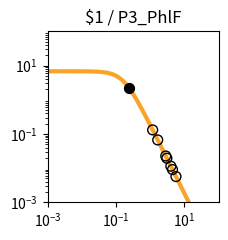

Write the Python code that produced this figure. (Note: this script raises an exception after producing the figure.)
import matplotlib.pyplot as plt
import matplotlib.ticker as ticker
import numpy as np

fig, ax = plt.subplots(figsize=(2.5,2.5))

plt.xlim(1.000000e-03, 1.000000e+02)
plt.ylim(1.000000e-03, 1.000000e+02)

x = np.array([1.000000e-03,1.122018e-03,1.258925e-03,1.412538e-03,1.584893e-03,1.778279e-03,1.995262e-03,2.238721e-03,2.511886e-03,2.818383e-03,3.162278e-03,3.548134e-03,3.981072e-03,4.466836e-03,5.011872e-03,5.623413e-03,6.309573e-03,7.079458e-03,7.943282e-03,8.912509e-03,1.000000e-02,1.122018e-02,1.258925e-02,1.412538e-02,1.584893e-02,1.778279e-02,1.995262e-02,2.238721e-02,2.511886e-02,2.818383e-02,3.162278e-02,3.548134e-02,3.981072e-02,4.466836e-02,5.011872e-02,5.623413e-02,6.309573e-02,7.079458e-02,7.943282e-02,8.912509e-02,1.000000e-01,1.122018e-01,1.258925e-01,1.412538e-01,1.584893e-01,1.778279e-01,1.995262e-01,2.238721e-01,2.511886e-01,2.818383e-01,3.162278e-01,3.548134e-01,3.981072e-01,4.466836e-01,5.011872e-01,5.623413e-01,6.309573e-01,7.079458e-01,7.943282e-01,8.912509e-01,1.000000e+00,1.122018e+00,1.258925e+00,1.412538e+00,1.584893e+00,1.778279e+00,1.995262e+00,2.238721e+00,2.511886e+00,2.818383e+00,3.162278e+00,3.548134e+00,3.981072e+00,4.466836e+00,5.011872e+00,5.623413e+00,6.309573e+00,7.079458e+00,7.943282e+00,8.912509e+00,1.000000e+01,1.122018e+01,1.258925e+01,1.412538e+01,1.584893e+01,1.778279e+01,1.995262e+01,2.238721e+01,2.511886e+01,2.818383e+01,3.162278e+01,3.548134e+01,3.981072e+01,4.466836e+01,5.011872e+01,5.623413e+01,6.309573e+01,7.079458e+01,7.943282e+01,8.912509e+01,1.000000e+02,])
y = np.array([6.793769e+00,6.793708e+00,6.793632e+00,6.793537e+00,6.793416e+00,6.793264e+00,6.793072e+00,6.792831e+00,6.792526e+00,6.792143e+00,6.791659e+00,6.791050e+00,6.790283e+00,6.789315e+00,6.788097e+00,6.786561e+00,6.784627e+00,6.782191e+00,6.779123e+00,6.775260e+00,6.770398e+00,6.764279e+00,6.756583e+00,6.746908e+00,6.734754e+00,6.719497e+00,6.700365e+00,6.676407e+00,6.646453e+00,6.609081e+00,6.562573e+00,6.504879e+00,6.433593e+00,6.345940e+00,6.238810e+00,6.108831e+00,5.952525e+00,5.766560e+00,5.548098e+00,5.295258e+00,5.007628e+00,4.686765e+00,4.336552e+00,3.963289e+00,3.575410e+00,3.182809e+00,2.795870e+00,2.424391e+00,2.076633e+00,1.758681e+00,1.474197e+00,1.224541e+00,1.009143e+00,8.260148e-01,6.722568e-01,5.445086e-01,4.392943e-01,3.532611e-01,2.833258e-01,2.267482e-01,1.811542e-01,1.445265e-01,1.151755e-01,9.170305e-02,7.296195e-02,5.801777e-02,4.611348e-02,3.663846e-02,2.910190e-02,2.311031e-02,1.834895e-02,1.456644e-02,1.156234e-02,9.176956e-03,7.283160e-03,5.779843e-03,4.586616e-03,3.639594e-03,2.888025e-03,2.291602e-03,1.818316e-03,1.442758e-03,1.144755e-03,9.082964e-04,7.206752e-04,5.718065e-04,4.536873e-04,3.599670e-04,2.856060e-04,2.266059e-04,1.797936e-04,1.426516e-04,1.131823e-04,8.980074e-05,7.124938e-05,5.653040e-05,4.485210e-05,3.558634e-05,2.823474e-05,2.240187e-05,1.777397e-05,])
c = "#f9a427"

hi_x = np.array([2.405932e-01,])
hi_y = np.array([2.203594e+00,])
lo_x = np.array([4.483782e+00,1.656597e+00,5.671629e+00,2.844444e+00,3.067778e+00,4.005451e+00,1.178266e+00,])
lo_y = np.array([9.107467e-03,6.681400e-02,5.681586e-03,2.268810e-02,1.949940e-02,1.142156e-02,1.312544e-01,])

plt.loglog(x,y,lw=3,color=c)
plt.scatter(hi_x,hi_y,marker='o',s=50,color='black',zorder=10)
plt.scatter(lo_x,lo_y,marker='o',s=50,edgecolors='black',color='none',zorder=10)

plt.title("$1 / P3_PhlF")

ax.xaxis.set_major_locator(ticker.LogLocator(numticks=3))
ax.yaxis.set_major_locator(ticker.LogLocator(numticks=3))

ax.set_aspect('equal')
plt.tight_layout()

plt.savefig("/home/<user>/output/response_plot_$1_P3_PhlF.png", bbox_inches='tight')
